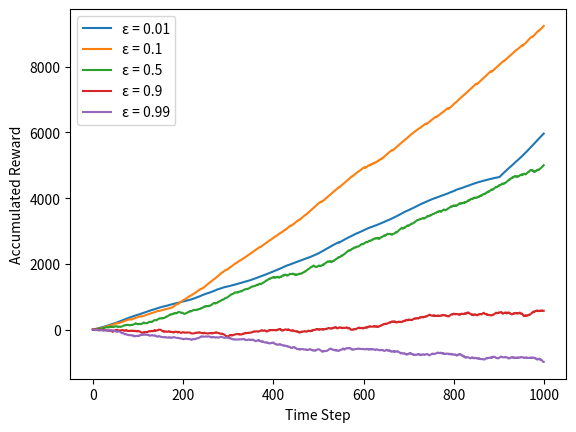

This chart was generated by the following Python code:
#!/usr/bin/env python

'''
An RL approach to a non-stationary k-bandits problem.
This example uses the near greedy approach with
a weighted average value-function.

The accumulated reward over time is then graphed,
depicting the effects of different epsilons.
'''

__author__ = 'Sam Prokopchuk'

import matplotlib.pyplot as plt
import numpy as np

from scipy.stats import norm

# Feel free to (conservatively) tinker with these constants:

# Bandit 'variables':
NUM_BANDITS = 10
MIN_MEAN = -10.
MAX_MEAN = 10.
# Note: A uniform dist from MIN_MEAN to MAX_MEAN
# will be used to determine the bandits' averages.
VARIANCE = 1
# Probability of each bandits mean changing each round:
WALK_PROB = 0.2
# Distribution from which that bandit will determine
# how far to walk from its current mean.
# Should be an instance of scipy.stats.rv_continuous:
WALK_DISTRIBUTION = norm(0, 0.4)

# Different probabilities of exploring every iteration
# (Instead of exploiting)
# (chosing current value with highest expectation)
EPSILONS = [0.01, 0.1, 0.5, 0.9, 0.99]
# The weight to give the most recent reward signal:
STEP_SIZE = 0.2
TIME_STEPS = 1000


def use_bandit(mean, variance=VARIANCE):
    return norm(mean, variance).rvs()


def main():
    n = NUM_BANDITS
    bandit_means = np.random.uniform(low=MIN_MEAN, high=MAX_MEAN, size=n)

    # Store the rewards over time for each epsilon in a single ndarray:
    reward_history = np.zeros((len(EPSILONS), TIME_STEPS))
    # Expected values of each bandit for each EPSILON:
    expected_values = np.zeros((len(EPSILONS), n))

    for t in range(TIME_STEPS):
        r = np.random.random()
        for e_idx, e in enumerate(EPSILONS):
            if r < e:
                # Explore
                bandit_idx = np.random.randint(n)
            else:
                # Exploit
                bandit_idx = np.argmax(expected_values[e_idx])

            sample = use_bandit(bandit_means[bandit_idx])
            # Simple weighted average:
            expected_values[e_idx][bandit_idx] += (
                STEP_SIZE * (sample - expected_values[e_idx][bandit_idx]))

            if t != 0:
                reward_history[e_idx][t] = reward_history[e_idx][t-1] + sample

        update_mean_idx = np.argwhere(np.random.random(n) < WALK_PROB)
        # No obvious way (to me) of vectorizing...
        for idx in update_mean_idx:
            bandit_means[idx] += WALK_DISTRIBUTION.rvs()

    for i, e in enumerate(EPSILONS):
        plt.plot(np.arange(TIME_STEPS), reward_history[i],
                 label=f'{chr(949)} = {e}')

    plt.xlabel('Time Step')
    plt.ylabel('Accumulated Reward')
    plt.legend()
    plt.show()


if __name__ == '__main__':
    main()
